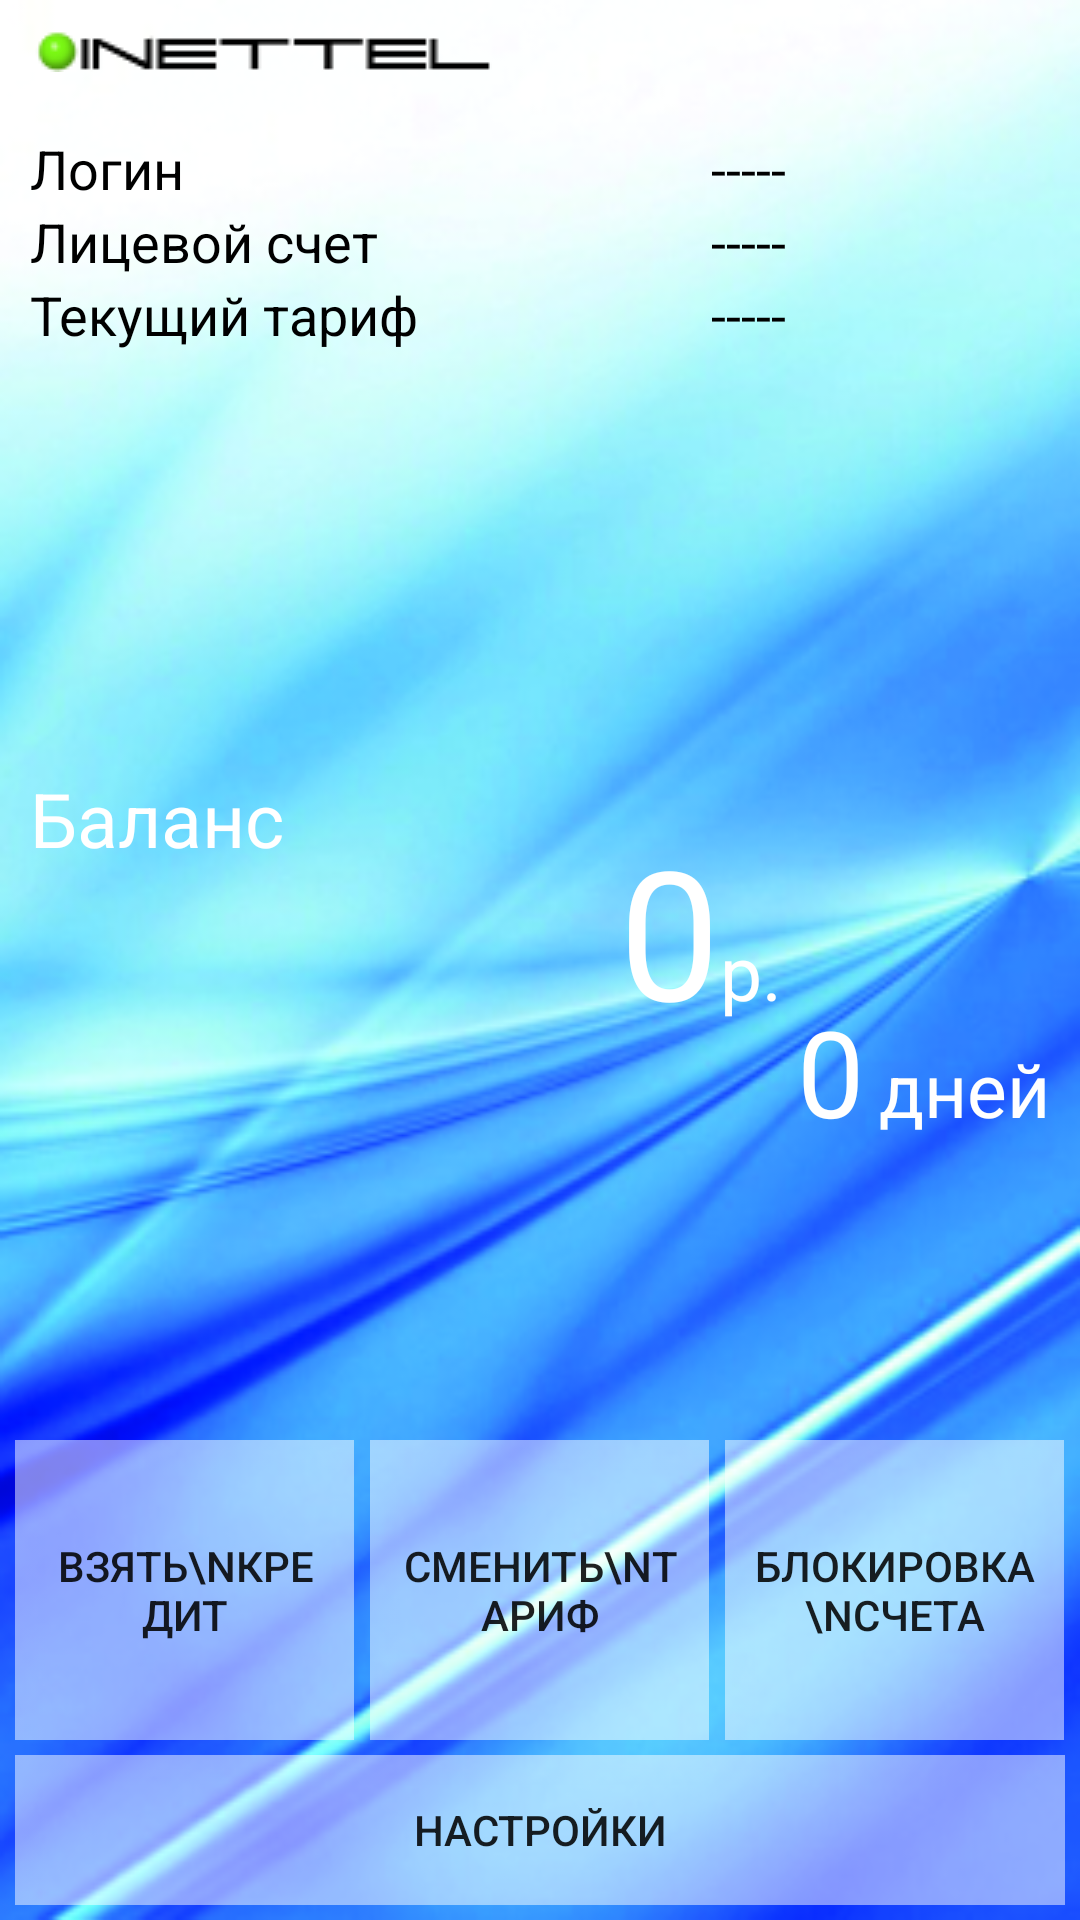

Write the Android layout XML for this screen, with the resource values it uses.
<!-- AndroidManifest.xml: fallback theme Theme.MaterialComponents.DayNight.NoActionBar -->
<!-- res/layout/main_layout.xml -->
<?xml version="1.0" encoding="utf-8"?>
<RelativeLayout xmlns:android="http://schemas.android.com/apk/res/android"
              android:orientation="vertical"
              android:layout_width="match_parent"
              android:layout_height="match_parent"
              android:background="@drawable/backv">

    <Button
            android:layout_width="match_parent"
            android:layout_height="wrap_content"
            android:text="Настройки"
            android:id="@+id/btnSettings"
            android:layout_alignParentBottom="true"
            android:layout_centerHorizontal="true"
            android:background="@drawable/button_background"
            android:layout_margin="5dp"
            android:onClick="onClickBtnSettings"/>

    <LinearLayout
            android:orientation="horizontal"
            android:layout_width="fill_parent"
            android:layout_height="100dp"
            android:layout_above="@+id/btnSettings"
            android:layout_alignParentLeft="false"
            android:layout_alignParentTop="false"
            android:layout_alignParentBottom="false"
            android:layout_alignWithParentIfMissing="false"
            android:layout_marginLeft="5dp"
            android:id="@+id/linearLayout">

        <Button
                android:layout_width="match_parent"
                android:layout_height="match_parent"
                android:text="Взять\nкредит"
                android:id="@+id/btnAddCredit"
                android:layout_weight="1"
                android:background="@drawable/button_background"
                android:layout_marginRight="5dp"
                android:onClick="onClickBtnAddCredit"/>

        <Button
                android:layout_width="match_parent"
                android:layout_height="match_parent"
                android:text="Сменить\nтариф"
                android:id="@+id/btnChangeTariff"
                android:layout_weight="1"
                android:background="@drawable/button_background"
                android:layout_marginRight="5dp" android:onClick="onClickBtnChangeTariff"/>

        <Button
                android:layout_width="match_parent"
                android:layout_height="match_parent"
                android:text="Блокировка\nсчета"
                android:id="@+id/btnAddBlock"
                android:layout_weight="1"
                android:background="@drawable/button_background"
                android:layout_marginRight="5dp" android:onClick="onClickBtnAddBlock"/>
    </LinearLayout>

    <LinearLayout
            android:orientation="vertical"
            android:layout_width="match_parent"
            android:layout_height="wrap_content"
            android:layout_centerVertical="true">

        <TextView
                android:layout_width="wrap_content"
                android:layout_height="wrap_content"
                android:text="Баланс"
                android:id="@+id/textView"
                style="@style/text3"
                android:layout_marginLeft="10dp"
                />

        <LinearLayout
                android:orientation="horizontal"
                android:layout_width="fill_parent"
                android:layout_height="fill_parent"
                android:layout_marginTop="-20dp">

            <TextView
                    android:layout_width="match_parent"
                    android:layout_height="wrap_content"
                    android:text="0"
                    android:id="@+id/tvBalance"
                    style="@style/text4"
                    android:layout_weight="1"
                    android:gravity="right"/>

            <TextView
                    android:layout_width="match_parent"
                    android:layout_height="wrap_content"
                    android:text="р."
                    android:id="@+id/textView4"
                    android:layout_weight="2"
                    style="@style/text3"
                    android:gravity="left"
                    />
        </LinearLayout>

        <LinearLayout
                android:orientation="horizontal"
                android:layout_width="fill_parent"
                android:layout_height="fill_parent"
                android:gravity="right"
                android:layout_marginTop="-20dp">

            <TextView
                    android:layout_width="wrap_content"
                    android:layout_height="wrap_content"
                    android:text="0"
                    android:id="@+id/tvDaysLeft"
                    style="@style/text5"
                    android:layout_marginRight="5dp"
                    />

            <TextView
                    android:layout_width="wrap_content"
                    android:layout_height="wrap_content"
                    android:text="дней"
                    android:id="@+id/tvDayEnding"
                    style="@style/text3"
                    android:layout_marginRight="10dp"
                    />
        </LinearLayout>

    </LinearLayout>

    <ImageView
            android:layout_width="wrap_content"
            android:layout_height="wrap_content"
            android:id="@+id/imageView"
            android:layout_alignParentTop="true"
            android:layout_alignParentLeft="true"
            android:background="@drawable/inettel_s"
            android:layout_marginLeft="10dp"
            android:layout_marginTop="10dp"
            android:onClick="gotoSite"/>

    <TableLayout
            android:layout_width="fill_parent"
            android:layout_height="wrap_content"
            android:layout_below="@+id/imageView"
            android:layout_marginLeft="10dp"
            android:layout_marginTop="20dp">

        <TableRow
                android:layout_width="fill_parent"
                android:layout_height="fill_parent">

            <TextView
                    android:layout_width="match_parent"
                    android:layout_height="wrap_content"
                    android:text="Логин"
                    android:id="@+id/textView3"
                    android:layout_column="0"
                    android:layout_weight="1"
                    style="@style/text1"/>

            <TextView
                    android:layout_width="match_parent"
                    android:layout_height="wrap_content"
                    android:text="-----"
                    android:id="@+id/tvLogin"
                    android:layout_column="1"
                    android:layout_weight="1"
                    style="@style/text1"/>
        </TableRow>

        <TableRow
                android:layout_width="fill_parent"
                android:layout_height="fill_parent">

            <TextView
                    android:layout_width="match_parent"
                    android:layout_height="wrap_content"
                    android:text="Лицевой счет"
                    android:id="@+id/textView2"
                    android:layout_weight="1"
                    style="@style/text1"/>

            <TextView
                    android:layout_width="match_parent"
                    android:layout_height="wrap_content"
                    android:text="-----"
                    android:id="@+id/tvAccountId"
                    android:layout_weight="1"
                    style="@style/text1"/>
        </TableRow>

        <TableRow
                android:layout_width="fill_parent"
                android:layout_height="fill_parent"
                >

            <TextView
                    android:layout_width="match_parent"
                    android:layout_height="wrap_content"
                    android:text="Текущий тариф"
                    android:id="@+id/textView7"
                    android:layout_weight="1"
                    style="@style/text1"
                    />

            <TextView
                    android:layout_width="match_parent"
                    android:layout_height="wrap_content"
                    android:text="-----"
                    android:id="@+id/tvCurrentTariff"
                    android:layout_weight="1"
                    style="@style/text1"/>

        </TableRow>

    </TableLayout>

</RelativeLayout>
<!-- resources referenced by this layout -->
<resources>
  <!-- drawable backv: png bitmap (drawable, 514911 bytes) -->
  <!-- drawable button_background (drawable) -->
  <?xml version="1.0" encoding="utf-8"?>
  <selector xmlns:android="http://schemas.android.com/apk/res/android">
      <item android:drawable="@drawable/button_pressed" android:state_pressed="true" />
      <item android:drawable="@drawable/button" android:state_focused="true" />
      <item android:drawable="@drawable/button" />
  </selector>
  <!-- drawable inettel_s: png bitmap (drawable, 1118 bytes) -->
  <style name="text1">
          <item name="android:textSize">18dp</item>
          <item name="android:textColor">#000000</item>
      </style>
  <style name="text3">
          <item name="android:textSize">25dp</item>
          <item name="android:textColor">#ffffff</item>
      </style>
  <style name="text4">
          <item name="android:textSize">60dp</item>
          <item name="android:textColor">#ffffff</item>
      </style>
  <style name="text5">
          <item name="android:textSize">40dp</item>
          <item name="android:textColor">#ffffff</item>
      </style>
</resources>
